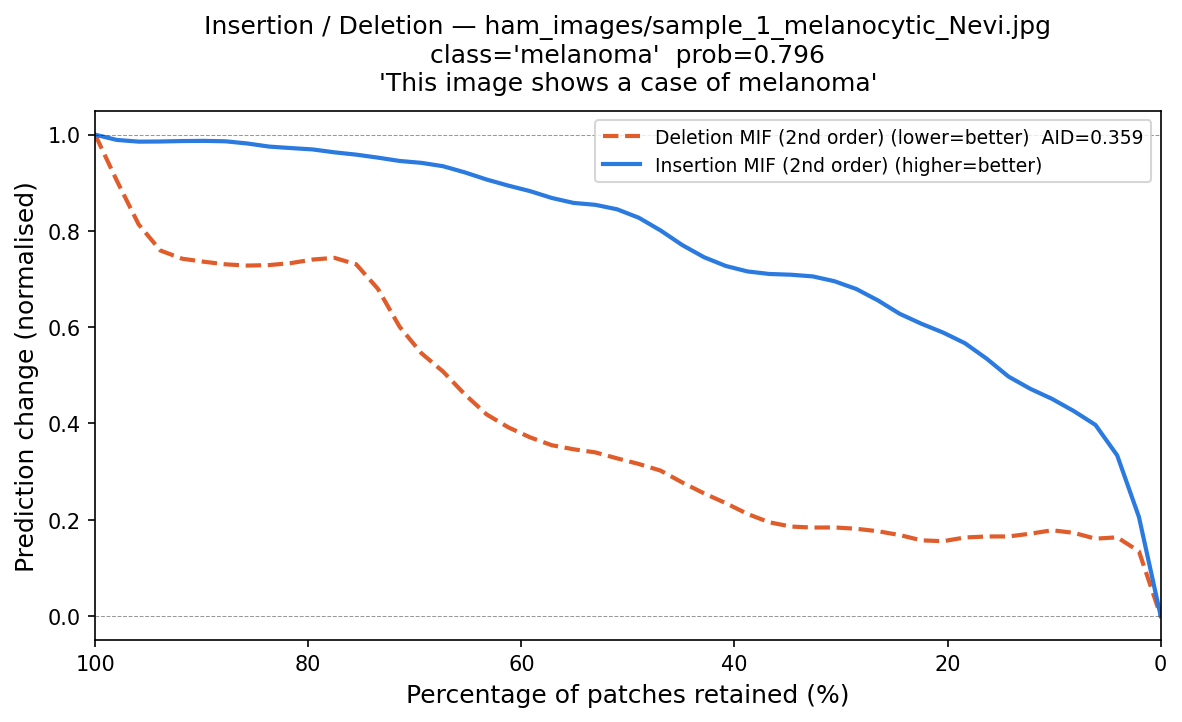

The table this chart was drawn from, first rows:
fraction_del_mif, deletion_mif, fraction_ins_mif, insertion_mif
1.0, 1.0, 0.0, 0.0
0.9796, 0.9449, 0.02041, 0.2076
0.9592, 0.7567, 0.04082, 0.4079
0.9388, 0.7494, 0.06122, 0.3958
0.9184, 0.7375, 0.08163, 0.4228
0.898, 0.7401, 0.102, 0.4576
0.8776, 0.7268, 0.1224, 0.475
0.8571, 0.7257, 0.1429, 0.4755
0.8367, 0.7303, 0.1633, 0.5481
0.8163, 0.7272, 0.1837, 0.5731
0.7959, 0.7436, 0.2041, 0.5852
0.7755, 0.7514, 0.2245, 0.6156
0.7551, 0.7432, 0.2449, 0.6087
0.7347, 0.7318, 0.2653, 0.6691
0.7143, 0.5473, 0.2857, 0.6803
0.6939, 0.5433, 0.3061, 0.6976
0.6735, 0.5288, 0.3265, 0.7115
0.6531, 0.4491, 0.3469, 0.7097
0.6327, 0.4074, 0.3673, 0.7073
0.6122, 0.3931, 0.3878, 0.7139
0.5918, 0.3701, 0.4082, 0.7218
0.5714, 0.3484, 0.4286, 0.745
0.551, 0.3421, 0.449, 0.7626
0.5306, 0.351, 0.4694, 0.8058
0.5102, 0.325, 0.4898, 0.8353
0.4898, 0.3057, 0.5102, 0.8429
0.4694, 0.3287, 0.5306, 0.8684
0.449, 0.26, 0.551, 0.844
0.4286, 0.2575, 0.5714, 0.8678
0.4082, 0.2401, 0.5918, 0.8893
0.3878, 0.2057, 0.6122, 0.89
0.3673, 0.191, 0.6327, 0.9058
0.3469, 0.1819, 0.6531, 0.9227
0.3265, 0.1812, 0.6735, 0.9376
0.3061, 0.1884, 0.6939, 0.9474
0.2857, 0.1826, 0.7143, 0.937
0.2653, 0.1733, 0.7347, 0.9555
0.2449, 0.1783, 0.7551, 0.9629
0.2245, 0.1488, 0.7755, 0.9551
0.2041, 0.141, 0.7959, 0.978
0.1837, 0.1785, 0.8163, 0.9708
0.1633, 0.1638, 0.8367, 0.9695
0.1429, 0.1583, 0.8571, 0.986
0.1224, 0.173, 0.8776, 0.9881
0.102, 0.1744, 0.898, 0.9873
0.08163, 0.2103, 0.9184, 0.9866
0.06122, 0.1047, 0.9388, 0.9872
0.04082, 0.1944, 0.9592, 0.9824
0.02041, 0.2001, 0.9796, 0.9854
0.0, 0.0, 1.0, 1.0
